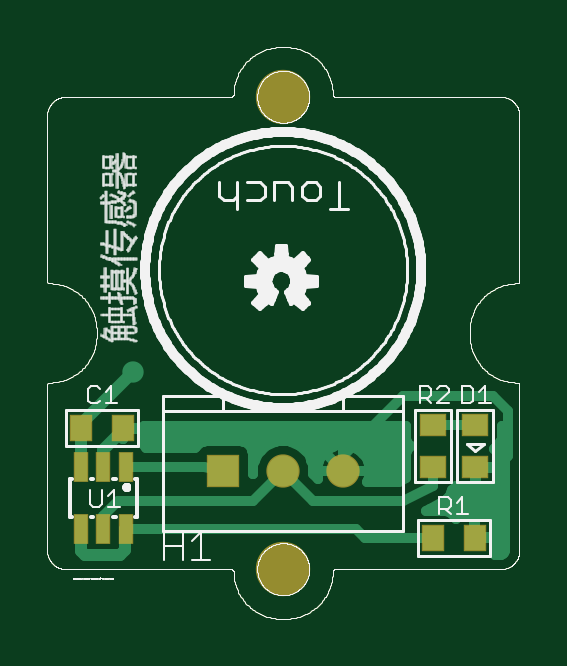
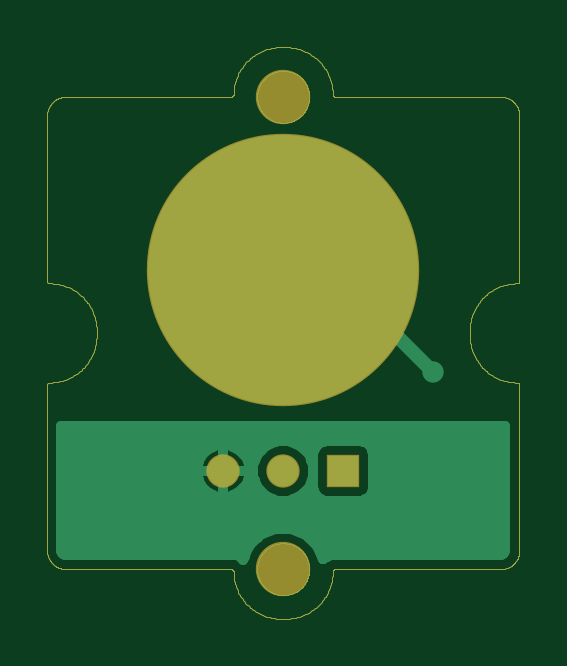
Circuit board: 6 layer files. Board 20.0 x 24.2 mm.
- top_copper: touch.cmp (34333 bytes)
- drill: touch.drd (142 bytes)
- top_silk: touch.plc (71922 bytes)
- bottom_copper: touch.sol (32394 bytes)
- top_mask: touch.stc (28302 bytes)
- bottom_mask: touch.sts (27938 bytes)

=== top_copper: touch.cmp (34333 bytes, source omitted) ===
=== drill: touch.drd ===
%
M48
M72
T01C0.02362
T02C0.03150
T03C0.08661
%
T01
X21800Y47300
T02
X36800Y30800
X46800Y30800
X56800Y30800
T03
X46800Y93170
X46800Y14430
M30

=== top_silk: touch.plc (71922 bytes, source omitted) ===
=== bottom_copper: touch.sol (32394 bytes, source omitted) ===
=== top_mask: touch.stc (28302 bytes, source omitted) ===
=== bottom_mask: touch.sts (27938 bytes, source omitted) ===
